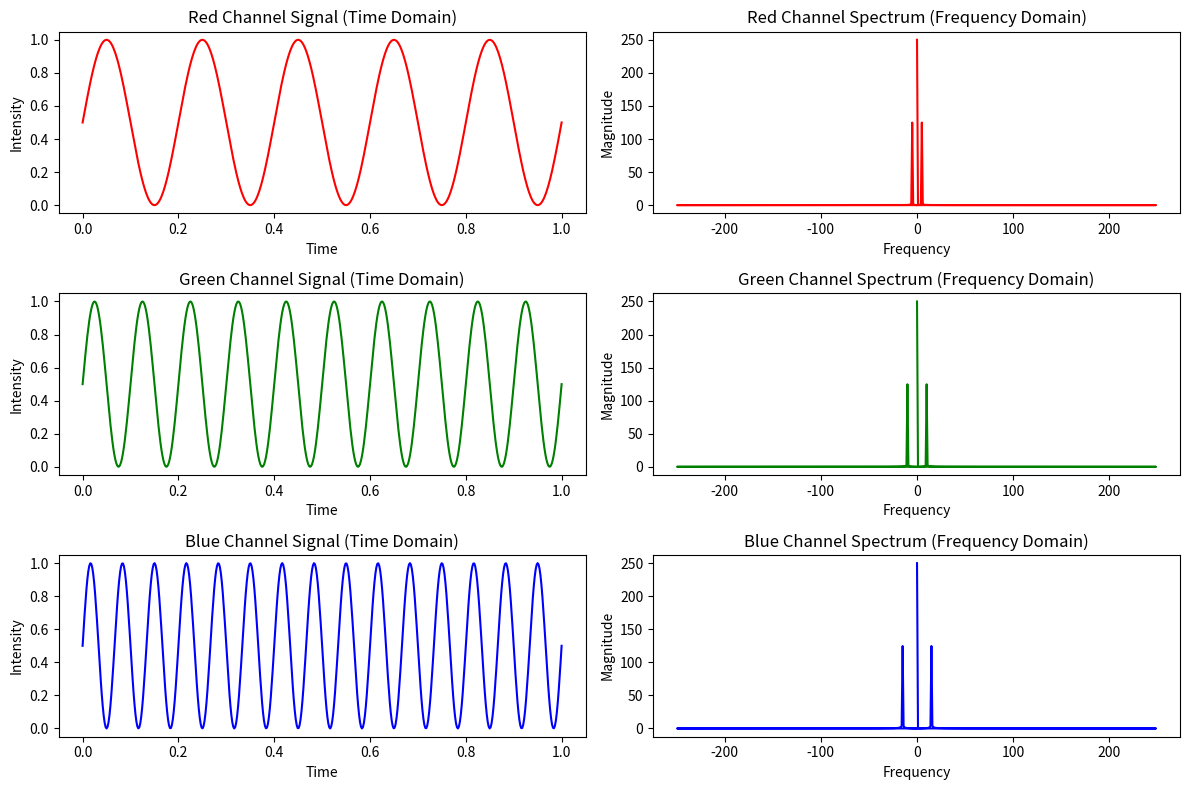

Write Python code to recreate this figure.
import numpy as np
import matplotlib.pyplot as plt

def plot_rgb_signal_demo():
    # 定义一个像素的RGB值随时间变化的信号
    time = np.linspace(0, 1, 500)
    r_signal = 0.5 * np.sin(2 * np.pi * 5 * time) + 0.5
    g_signal = 0.5 * np.sin(2 * np.pi * 10 * time) + 0.5
    b_signal = 0.5 * np.sin(2 * np.pi * 15 * time) + 0.5

    # 计算每个通道的傅里叶变换
    f_r = np.fft.fft(r_signal)
    f_g = np.fft.fft(g_signal)
    f_b = np.fft.fft(b_signal)

    # 计算频率轴
    freq = np.fft.fftfreq(len(time), d=(time[1] - time[0]))

    # 绘制RGB信号随时间变化的图像
    plt.figure(figsize=(12, 8))

    plt.subplot(321)
    plt.plot(time, r_signal, 'r')
    plt.title('Red Channel Signal (Time Domain)')
    plt.xlabel('Time')
    plt.ylabel('Intensity')

    plt.subplot(323)
    plt.plot(time, g_signal, 'g')
    plt.title('Green Channel Signal (Time Domain)')
    plt.xlabel('Time')
    plt.ylabel('Intensity')

    plt.subplot(325)
    plt.plot(time, b_signal, 'b')
    plt.title('Blue Channel Signal (Time Domain)')
    plt.xlabel('Time')
    plt.ylabel('Intensity')

    # 绘制RGB信号的频谱
    plt.subplot(322)
    plt.plot(freq, np.abs(f_r), 'r')
    plt.title('Red Channel Spectrum (Frequency Domain)')
    plt.xlabel('Frequency')
    plt.ylabel('Magnitude')

    plt.subplot(324)
    plt.plot(freq, np.abs(f_g), 'g')
    plt.title('Green Channel Spectrum (Frequency Domain)')
    plt.xlabel('Frequency')
    plt.ylabel('Magnitude')

    plt.subplot(326)
    plt.plot(freq, np.abs(f_b), 'b')
    plt.title('Blue Channel Spectrum (Frequency Domain)')
    plt.xlabel('Frequency')
    plt.ylabel('Magnitude')

    plt.tight_layout()
    plt.show()

if __name__ == "__main__":
    plot_rgb_signal_demo()